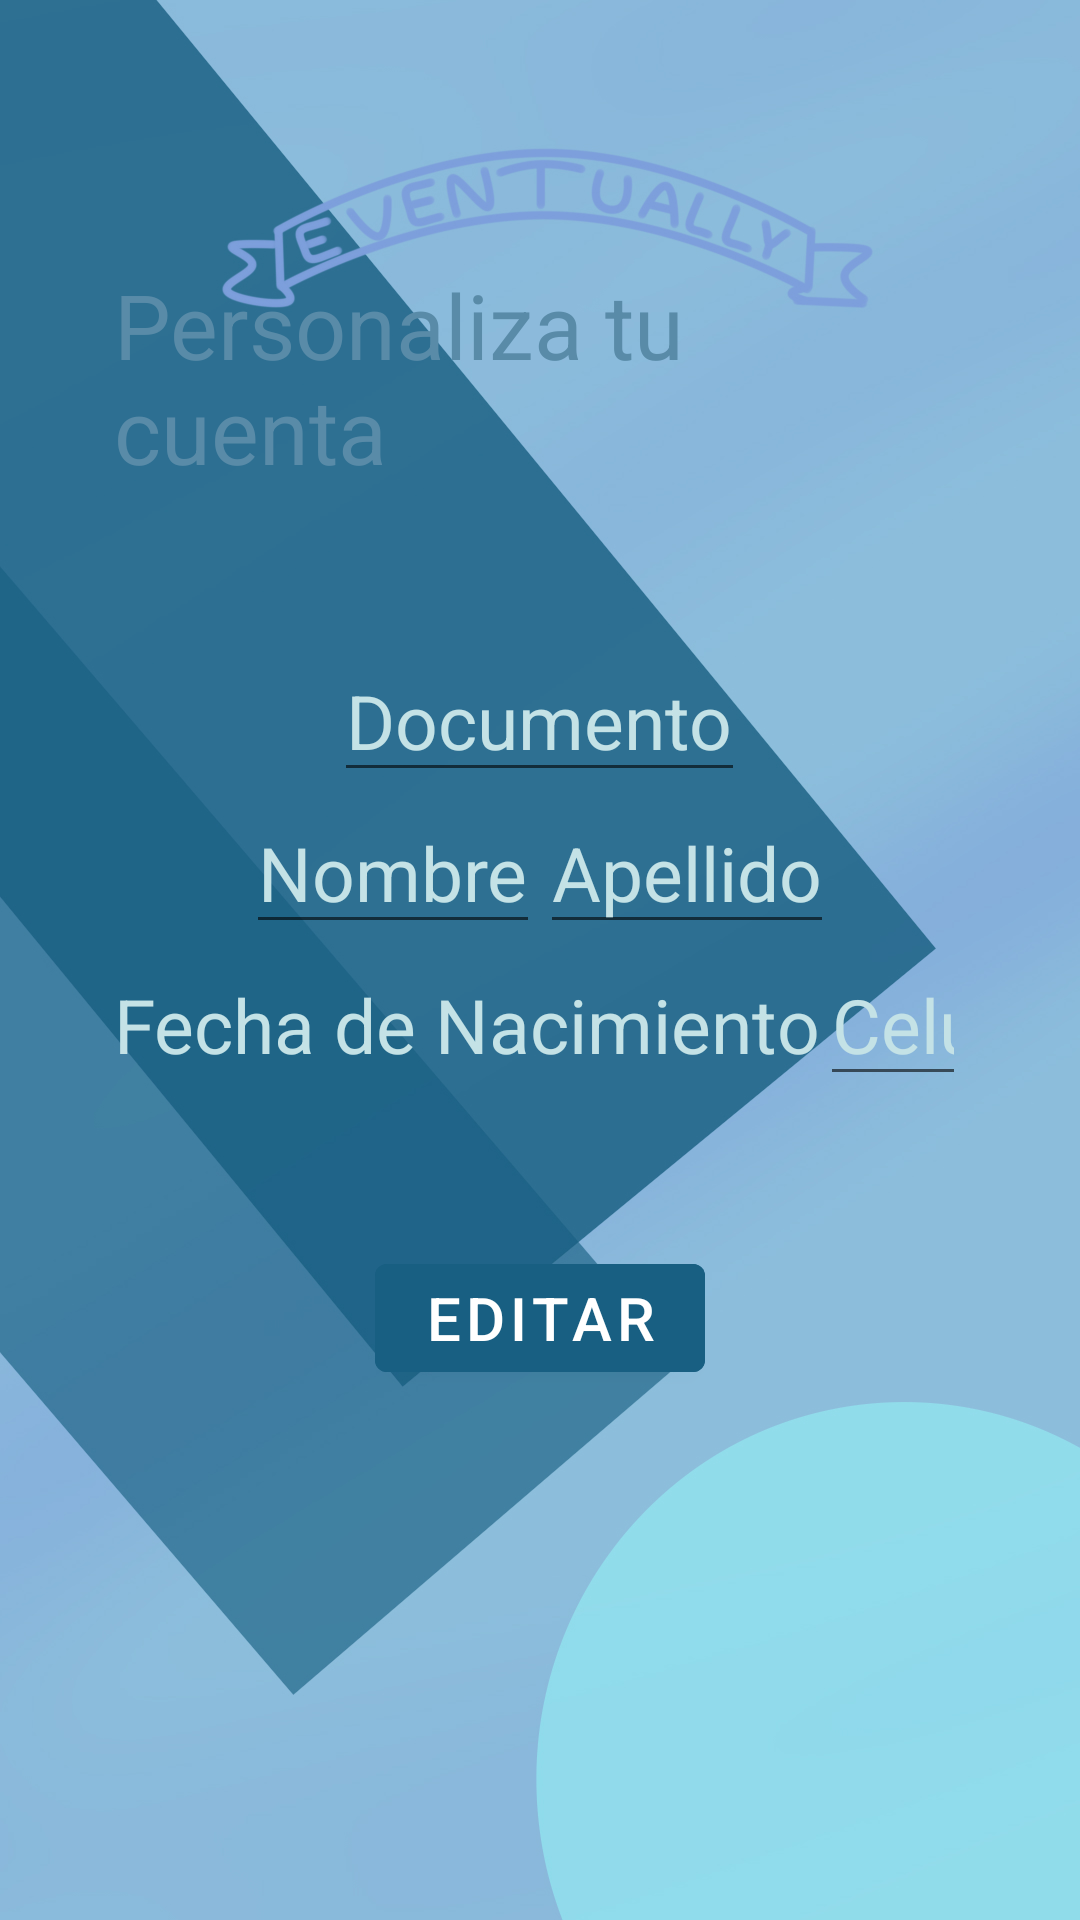

Android layout source for this screen:
<!-- AndroidManifest.xml: application theme AppTheme -->
<!-- res/layout/activity_personalizar_datos_usuario.xml -->
<?xml version="1.0" encoding="utf-8"?>
<LinearLayout
    xmlns:android="http://schemas.android.com/apk/res/android"
    android:layout_width="match_parent"
    android:layout_height="match_parent"
    android:orientation="vertical"
    android:background="@drawable/fondoxd">

    <ScrollView
        android:layout_width="match_parent"
        android:layout_height="match_parent"
        android:layout_margin="38dp">
        <LinearLayout
            android:layout_width="match_parent"
            android:layout_height="match_parent"
            android:orientation="vertical">

    <TextView
        android:layout_width="wrap_content"
        android:layout_height="wrap_content"
        android:layout_weight="0.5"
        android:layout_gravity="center"
        android:textColor="@color/colorAzul_TQM"
        android:layout_marginTop="50dp"
        android:text="@string/personaliza_tu_cuenta"
        android:textSize="30sp">
    </TextView>
    <LinearLayout
        android:layout_marginTop="50dp"
        android:layout_width="wrap_content"
        android:layout_height="wrap_content"
        android:orientation="vertical"
        android:layout_gravity="center"
        android:layout_weight="2">
        <EditText
            android:id="@+id/Txt_Documento"
            android:layout_width="wrap_content"
            android:layout_height="wrap_content"
            android:layout_gravity="center"
            android:textColorHint="@color/colorAzul_Sutil"
            android:hint="@string/documento"
            android:textSize="25sp">
        </EditText>
        <LinearLayout
            android:layout_width="wrap_content"
            android:layout_height="wrap_content"
            android:layout_weight="1"
            android:orientation="horizontal"
            android:layout_gravity="center">
            <EditText
                android:id="@+id/Txt_Nombre"
                android:layout_width="wrap_content"
                android:layout_height="wrap_content"
                android:textColorHint="@color/colorAzul_Sutil"
                android:hint="@string/Nombre"
                android:textSize="25sp">
            </EditText>
            <EditText
                android:id="@+id/Txt_Apellido"
                android:layout_width="wrap_content"
                android:layout_height="wrap_content"
                android:textColorHint="@color/colorAzul_Sutil"
                android:hint="@string/apellido"
                android:textSize="25sp">
            </EditText>
        </LinearLayout>
        <LinearLayout
            android:layout_width="wrap_content"
            android:layout_height="wrap_content"
            android:layout_weight="1"
            android:orientation="horizontal"
            android:layout_gravity="center">
            <TextView
                android:id="@+id/Txt_Fecha_Nacimiento"
                android:layout_width="wrap_content"
                android:layout_height="wrap_content"
                android:textColorHint="@color/colorAzul_Sutil"
                android:hint="@string/fecha_de_nacimiento"
                android:textSize="25sp"
                android:focusable="false">
            </TextView>
            <EditText
                android:id="@+id/Txt_Celular"
                android:layout_width="wrap_content"
                android:layout_height="wrap_content"
                android:textColorHint="@color/colorAzul_Sutil"
                android:hint="Celular"
                android:textSize="25sp"
                android:inputType="phone">
            </EditText>
        </LinearLayout>

        <Button
            android:id="@+id/Btn_Editar"
            android:layout_marginTop="50dp"
            android:layout_width="wrap_content"
            android:layout_height="wrap_content"
            android:layout_weight="1"
            android:backgroundTint="@color/colorBotones"
            android:layout_gravity="center"
            android:text="@string/editar"
            android:textSize="20sp">
        </Button>
    </LinearLayout>
        </LinearLayout>
    </ScrollView>
</LinearLayout>
<!-- resources referenced by this layout -->
<resources>
  <color name="colorAzul_Sutil">#C4E2E6</color>
  <color name="colorAzul_TQM">#598BA8</color>
  <color name="colorBotones">#185F82</color>
  <!-- drawable fondoxd: jpg bitmap (drawable, 170657 bytes) -->
  <string name="Nombre">Nombre</string>
  <string name="apellido">Apellido</string>
  <string name="documento">Documento</string>
  <string name="editar">Editar</string>
  <string name="fecha_de_nacimiento">Fecha de Nacimiento</string>
  <string name="personaliza_tu_cuenta">Personaliza tu cuenta</string>
  <style name="AppTheme" parent="Theme.MaterialComponents.DayNight.NoActionBar">
          
  
          <item name="colorPrimary">@color/colorPrimary</item>
          <item name="colorPrimaryDark">@color/colorPrimaryDark</item>
          <item name="colorAccent">@color/colorAccent</item>
      </style>
  <color name="colorPrimary">#6200EE</color>
  <color name="colorPrimaryDark">#3700B3</color>
  <color name="colorAccent">#03DAC5</color>
</resources>
